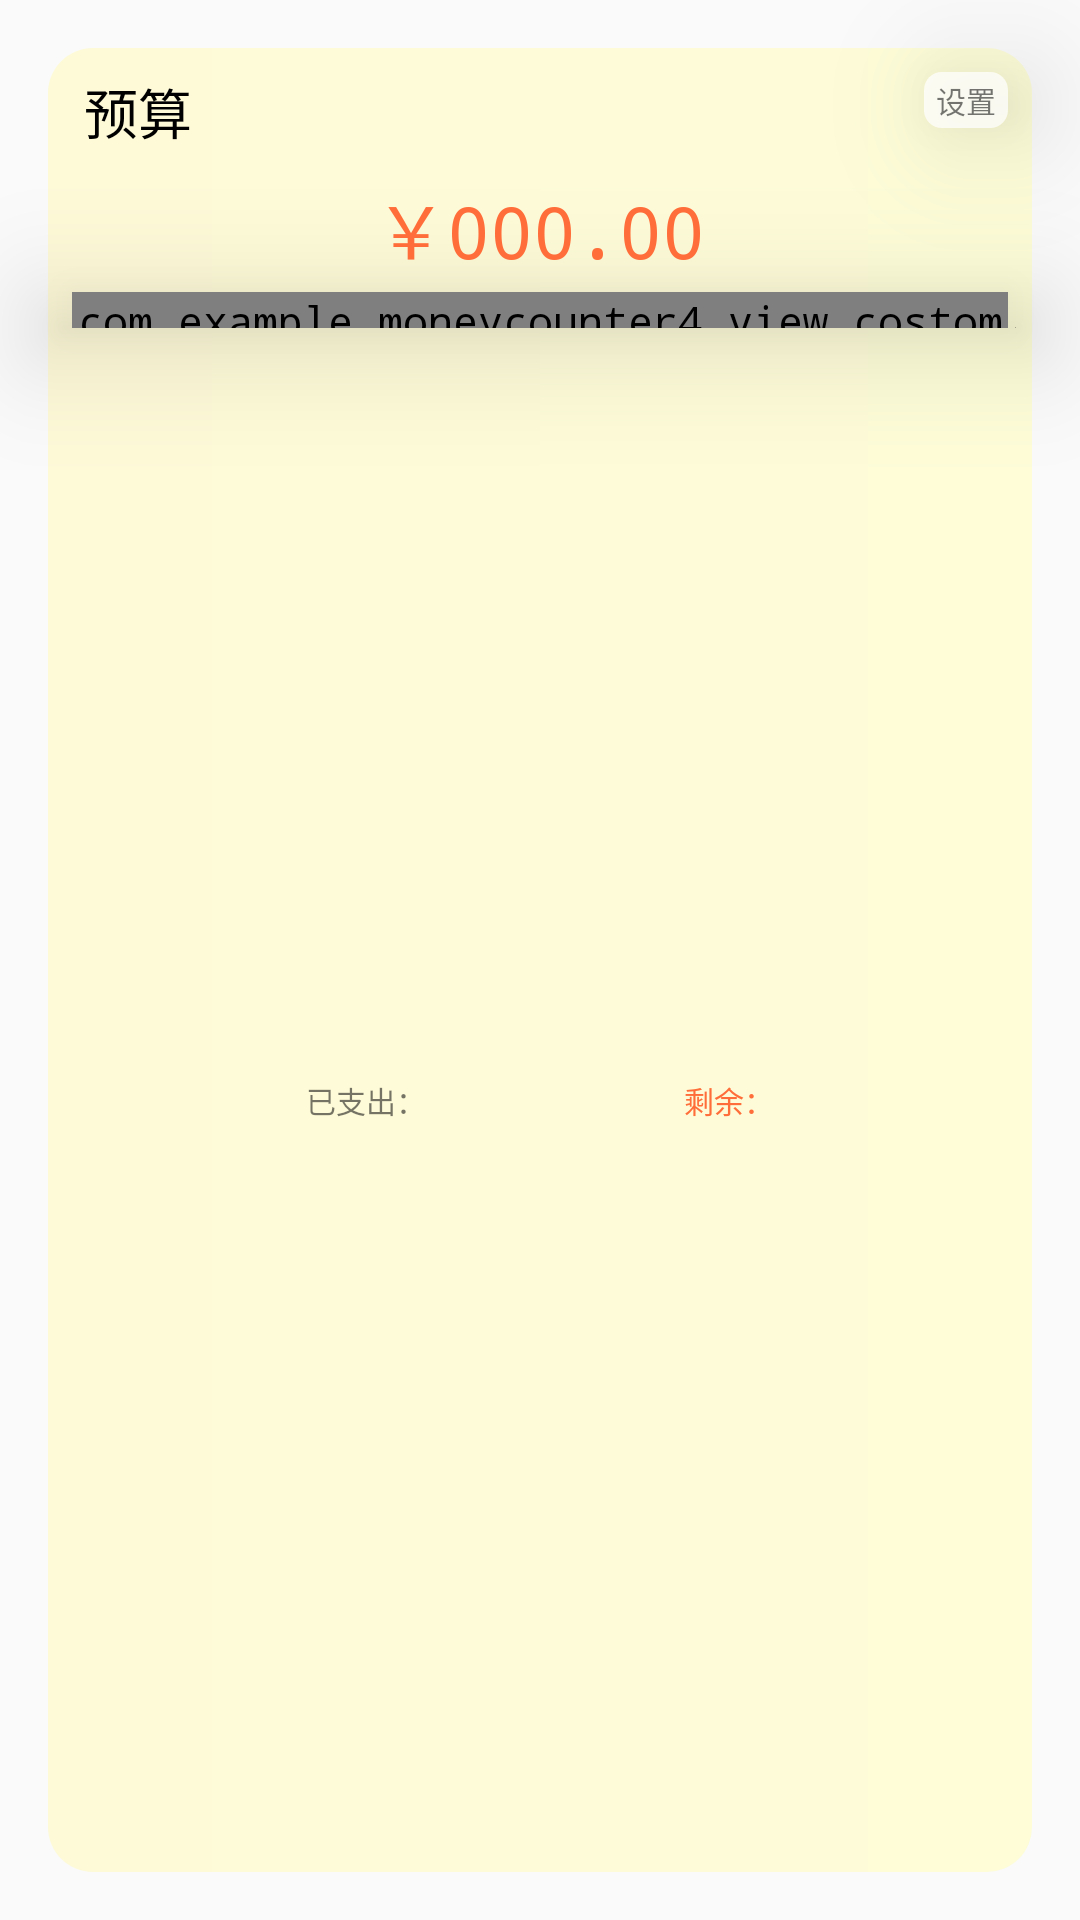

Layout XML and referenced resources for this Android screen:
<!-- AndroidManifest.xml: application theme NoActionBar -->
<!-- res/layout/widget_budget.xml -->
<?xml version="1.0" encoding="utf-8"?>
<androidx.constraintlayout.widget.ConstraintLayout xmlns:android="http://schemas.android.com/apk/res/android"
    xmlns:app="http://schemas.android.com/apk/res-auto"
    android:layout_width="match_parent"
    android:layout_height="170dp">

    <View
        android:id="@+id/view3"
        android:layout_width="0dp"
        android:layout_height="0dp"
        android:layout_marginStart="16dp"
        android:layout_marginTop="16dp"
        android:layout_marginEnd="16dp"
        android:layout_marginBottom="16dp"
        android:background="@drawable/shape_budget_background"
        app:layout_constraintBottom_toBottomOf="parent"
        app:layout_constraintEnd_toEndOf="parent"
        app:layout_constraintStart_toStartOf="parent"
        app:layout_constraintTop_toTopOf="parent" />

    <TextView
        android:id="@+id/tv_money_pocket"
        android:layout_width="wrap_content"
        android:layout_height="wrap_content"
        android:layout_marginTop="8dp"
        android:elevation="25dp"
        android:text="￥000.00"
        android:textColor="#FF6E3A"
        android:textSize="24sp"
        app:layout_constraintEnd_toEndOf="@+id/view3"
        app:layout_constraintStart_toStartOf="@+id/view3"
        app:layout_constraintTop_toBottomOf="@+id/textView22" />

    <TextView
        android:id="@+id/textView22"
        android:layout_width="wrap_content"
        android:layout_height="wrap_content"
        android:layout_marginStart="12dp"
        android:layout_marginTop="8dp"
        android:elevation="25dp"
        android:text="预算"
        android:textColor="@color/colorBlack"
        android:textSize="18sp"
        app:layout_constraintStart_toStartOf="@+id/view3"
        app:layout_constraintTop_toTopOf="@+id/view3" />

    <com.example.moneycounter4.view.costom.CounterProgressBar
        android:id="@+id/counter_pb_main"
        android:layout_width="0dp"
        android:layout_height="12dp"
        android:layout_marginStart="8dp"
        android:layout_marginTop="4dp"
        android:layout_marginEnd="8dp"
        android:elevation="25dp"
        app:layout_constraintEnd_toEndOf="@+id/view3"
        app:layout_constraintStart_toStartOf="@+id/view3"
        app:layout_constraintTop_toBottomOf="@+id/tv_money_pocket" />

    <TextView
        android:id="@+id/tv_budget_setting"
        android:layout_width="wrap_content"
        android:layout_height="wrap_content"
        android:layout_marginEnd="8dp"
        android:background="@drawable/shape_budget_setting_background"
        android:elevation="25dp"
        android:text="设置"
        android:textSize="10sp"
        app:layout_constraintEnd_toEndOf="@+id/view3"
        app:layout_constraintTop_toTopOf="@+id/textView22" />

    <TextView
        android:id="@+id/tv_money_rest"
        android:layout_width="wrap_content"
        android:layout_height="wrap_content"
        android:elevation="25dp"
        android:text="剩余："
        android:textColor="#FF6E3A"
        android:textSize="10sp"
        app:layout_constraintBottom_toBottomOf="@+id/view3"
        app:layout_constraintEnd_toEndOf="@+id/view3"
        app:layout_constraintStart_toEndOf="@+id/tv_money_out"
        app:layout_constraintTop_toBottomOf="@+id/counter_pb_main" />

    <TextView
        android:id="@+id/tv_money_out"
        android:layout_width="wrap_content"
        android:layout_height="wrap_content"
        android:elevation="25dp"
        android:text="已支出："
        android:textSize="10sp"
        app:layout_constraintBottom_toBottomOf="@+id/view3"
        app:layout_constraintEnd_toStartOf="@id/tv_money_rest"
        app:layout_constraintStart_toStartOf="@+id/view3"
        app:layout_constraintTop_toBottomOf="@+id/counter_pb_main" />

</androidx.constraintlayout.widget.ConstraintLayout>
<!-- resources referenced by this layout -->
<resources>
  <color name="colorBlack">#000000</color>
  <!-- drawable shape_budget_background (drawable) -->
  <?xml version="1.0" encoding="utf-8"?>
  <shape xmlns:android="http://schemas.android.com/apk/res/android">
      <corners android:radius="15dp" />
  
  
      <gradient
          android:startColor="#FEFAD8"
          android:angle="0"
          android:endColor="#FEFDD8" />
  </shape>
  <!-- drawable shape_budget_setting_background (drawable) -->
  <?xml version="1.0" encoding="utf-8"?>
  <shape xmlns:android="http://schemas.android.com/apk/res/android">
      <corners android:radius="6dp" />
  
      <padding
          android:right="4dp"
          android:left="4dp"
          android:top="2dp"
          android:bottom="2dp" />
  
      <solid android:color="#BFFFFFFF" />
  </shape>
  <style name="NoActionBar" parent="Theme.AppCompat.DayNight.NoActionBar">
          <item name="android:typeface">monospace</item>
      </style>
</resources>
